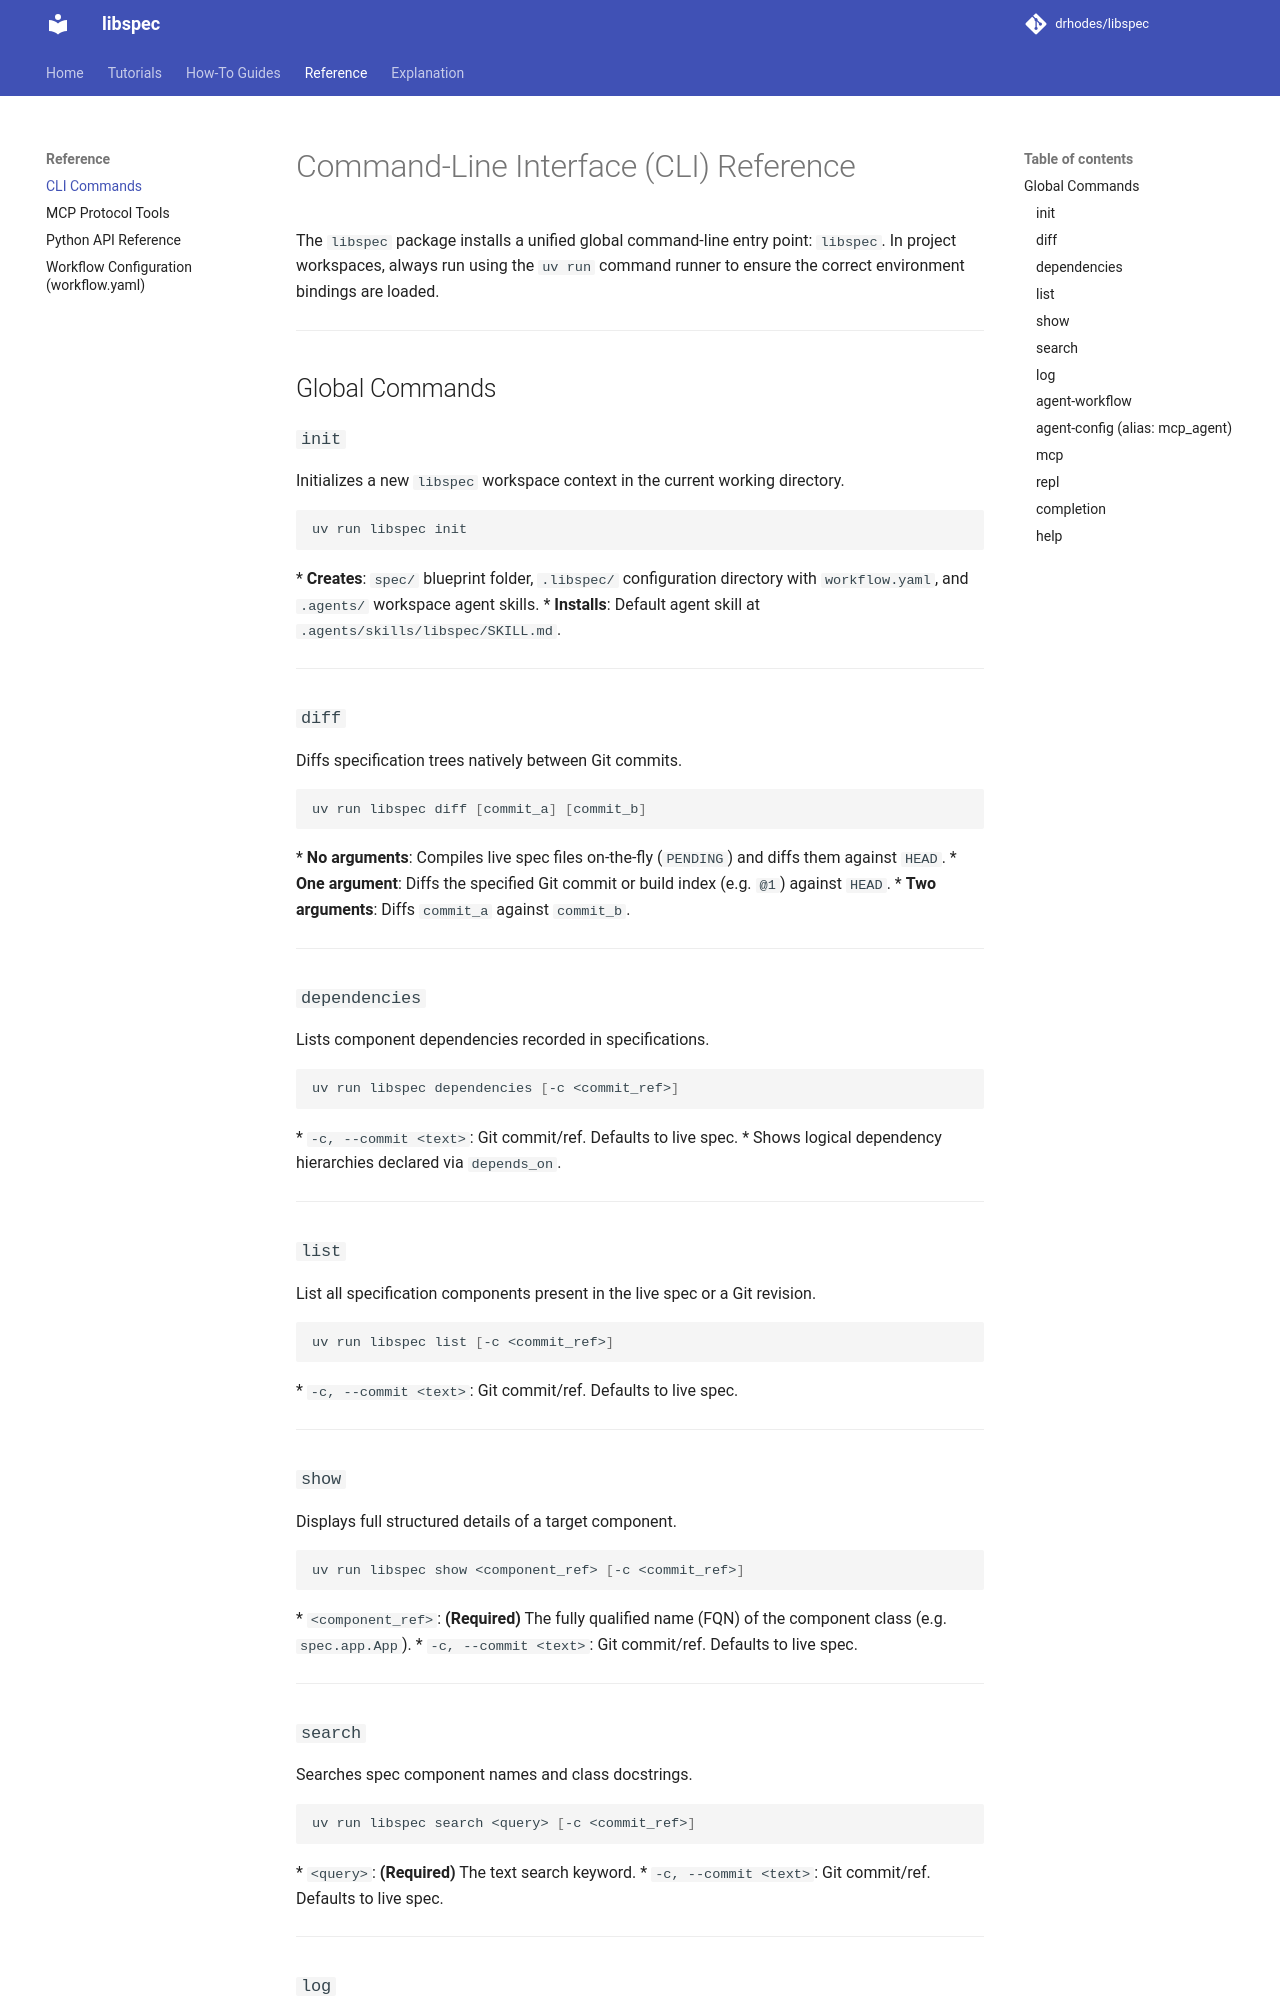

repository: drhodes/libspec · page: reference/cli/index.html · generator: mkdocs

# Command-Line Interface (CLI) Reference

The `libspec` package installs a unified global command-line entry point: `libspec`. In project workspaces, always run using the `uv run` command runner to ensure the correct environment bindings are loaded.

---

## Global Commands

### `init`
Initializes a new `libspec` workspace context in the current working directory.
```bash
uv run libspec init
```
*   **Creates**: `spec/` blueprint folder, `.libspec/` configuration directory with `workflow.yaml`, and `.agents/` workspace agent skills.
*   **Installs**: Default agent skill at `.agents/skills/libspec/SKILL.md`.

---

### `diff`
Diffs specification trees natively between Git commits.
```bash
uv run libspec diff [commit_a] [commit_b]
```
*   **No arguments**: Compiles live spec files on-the-fly (`PENDING`) and diffs them against `HEAD`.
*   **One argument**: Diffs the specified Git commit or build index (e.g. `@1`) against `HEAD`.
*   **Two arguments**: Diffs `commit_a` against `commit_b`.

---

### `dependencies`
Lists component dependencies recorded in specifications.
```bash
uv run libspec dependencies [-c <commit_ref>]
```
*   `-c, --commit <text>`: Git commit/ref. Defaults to live spec.
*   Shows logical dependency hierarchies declared via `depends_on`.

---

### `list`
List all specification components present in the live spec or a Git revision.
```bash
uv run libspec list [-c <commit_ref>]
```
*   `-c, --commit <text>`: Git commit/ref. Defaults to live spec.

---

### `show`
Displays full structured details of a target component.
```bash
uv run libspec show <component_ref> [-c <commit_ref>]
```
*   `<component_ref>`: **(Required)** The fully qualified name (FQN) of the component class (e.g. `spec.app.App`).
*   `-c, --commit <text>`: Git commit/ref. Defaults to live spec.

---

### `search`
Searches spec component names and class docstrings.
```bash
uv run libspec search <query> [-c <commit_ref>]
```
*   `<query>`: **(Required)** The text search keyword.
*   `-c, --commit <text>`: Git commit/ref. Defaults to live spec.

---
